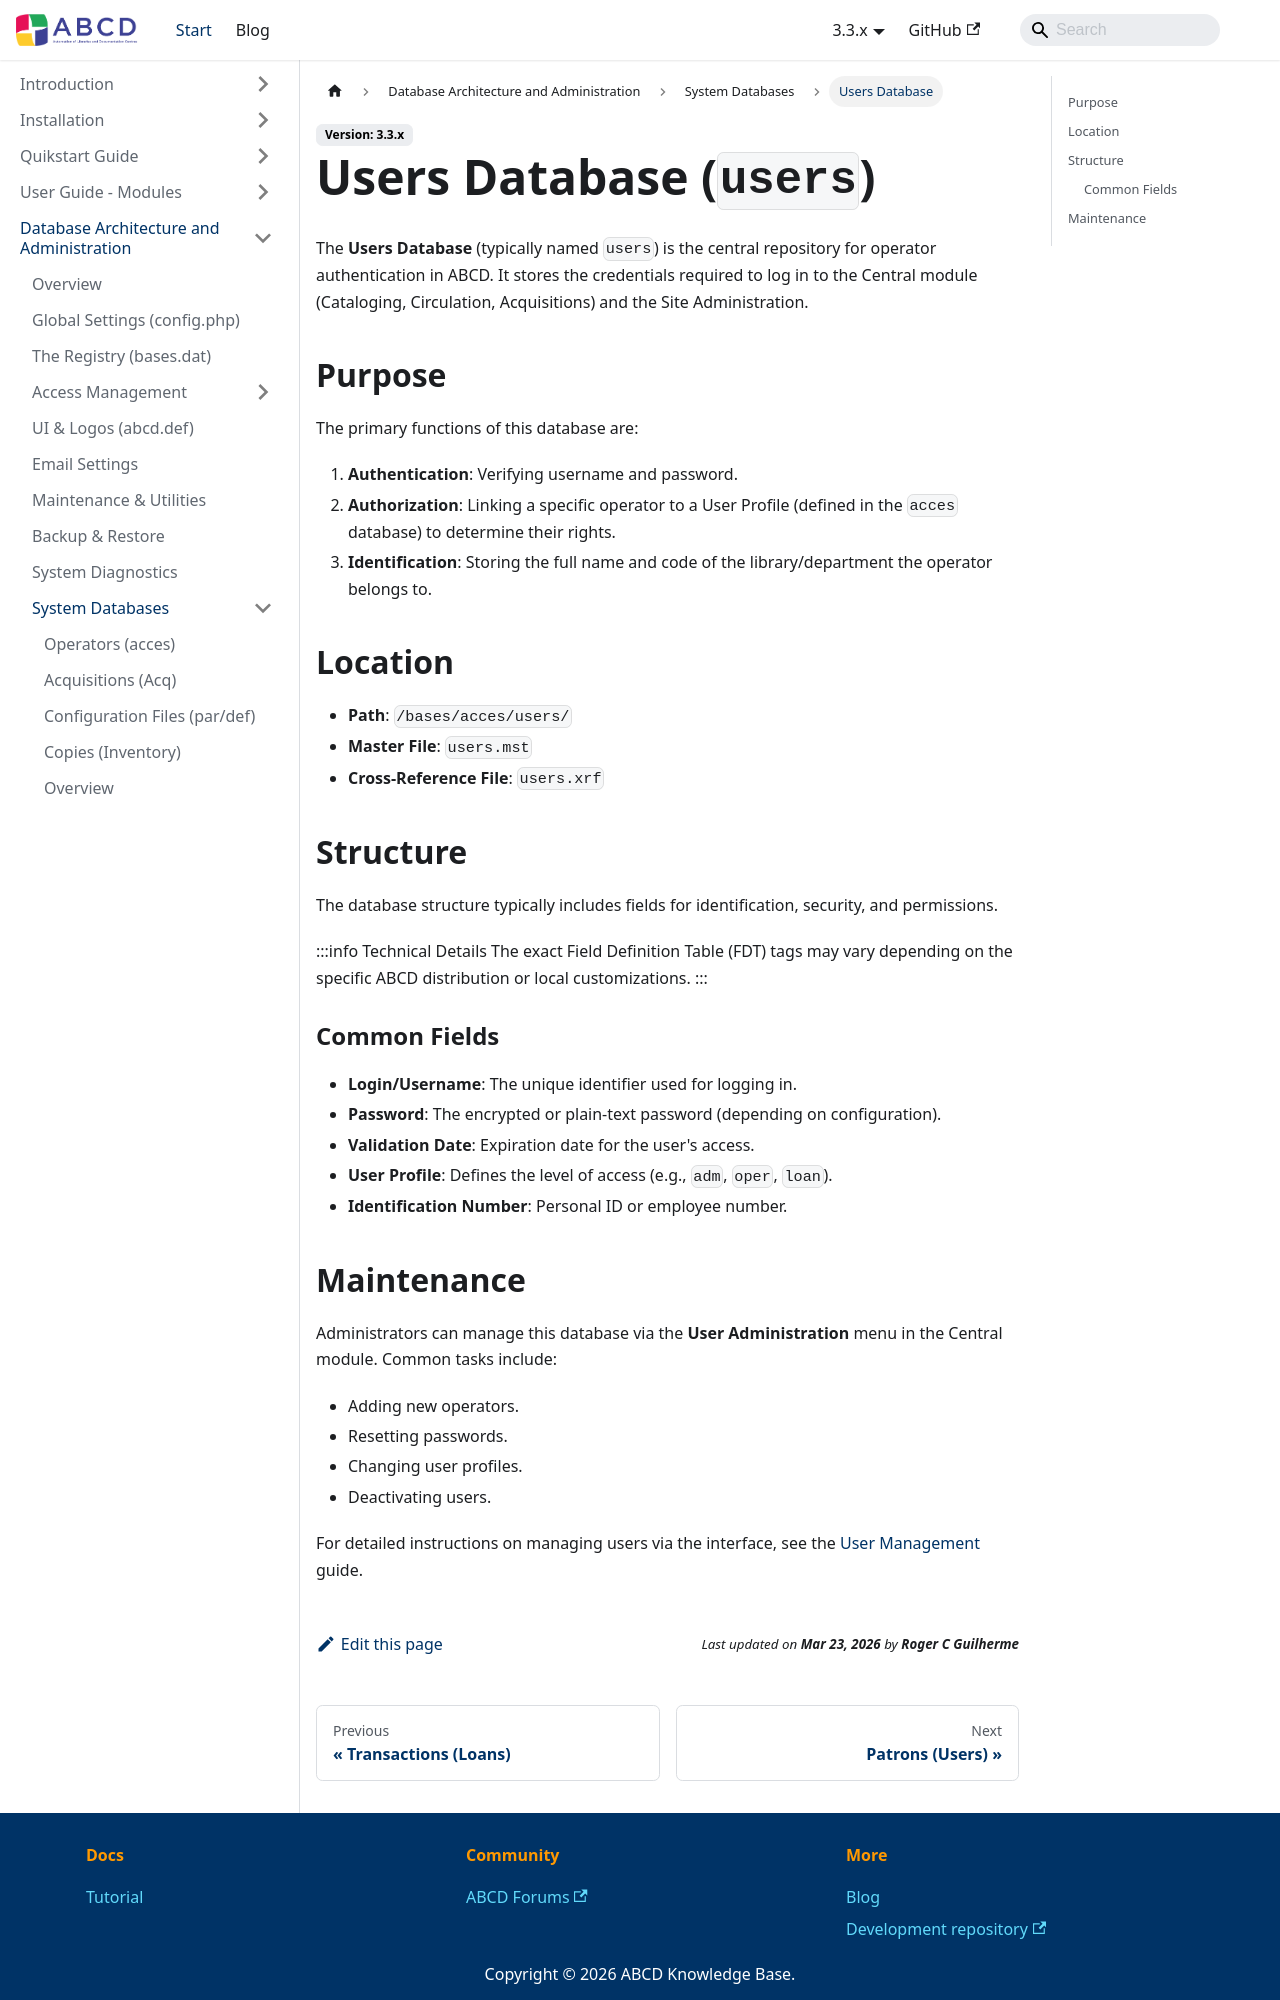

repository: ABCD-DEVCOM/ABCD-DEVCOM.github.io · page: docs/3.3/abcd-administration/system-databases/users-database.html · generator: docusaurus

---
title: Users Database (users)
sidebar_label: Users Database
---

# Users Database (`users`)

The **Users Database** (typically named `users`) is the central repository for operator authentication in ABCD. It stores the credentials required to log in to the Central module (Cataloging, Circulation, Acquisitions) and the Site Administration.

## Purpose

The primary functions of this database are:
1.  **Authentication**: Verifying username and password.
2.  **Authorization**: Linking a specific operator to a User Profile (defined in the `acces` database) to determine their rights.
3.  **Identification**: Storing the full name and code of the library/department the operator belongs to.

## Location

* **Path**: `/bases/acces/users/`
* **Master File**: `users.mst`
* **Cross-Reference File**: `users.xrf`

## Structure

The database structure typically includes fields for identification, security, and permissions.

:::info Technical Details
The exact Field Definition Table (FDT) tags may vary depending on the specific ABCD distribution or local customizations.
:::

### Common Fields

* **Login/Username**: The unique identifier used for logging in.
* **Password**: The encrypted or plain-text password (depending on configuration).
* **Validation Date**: Expiration date for the user's access.
* **User Profile**: Defines the level of access (e.g., `adm`, `oper`, `loan`).
* **Identification Number**: Personal ID or employee number.
